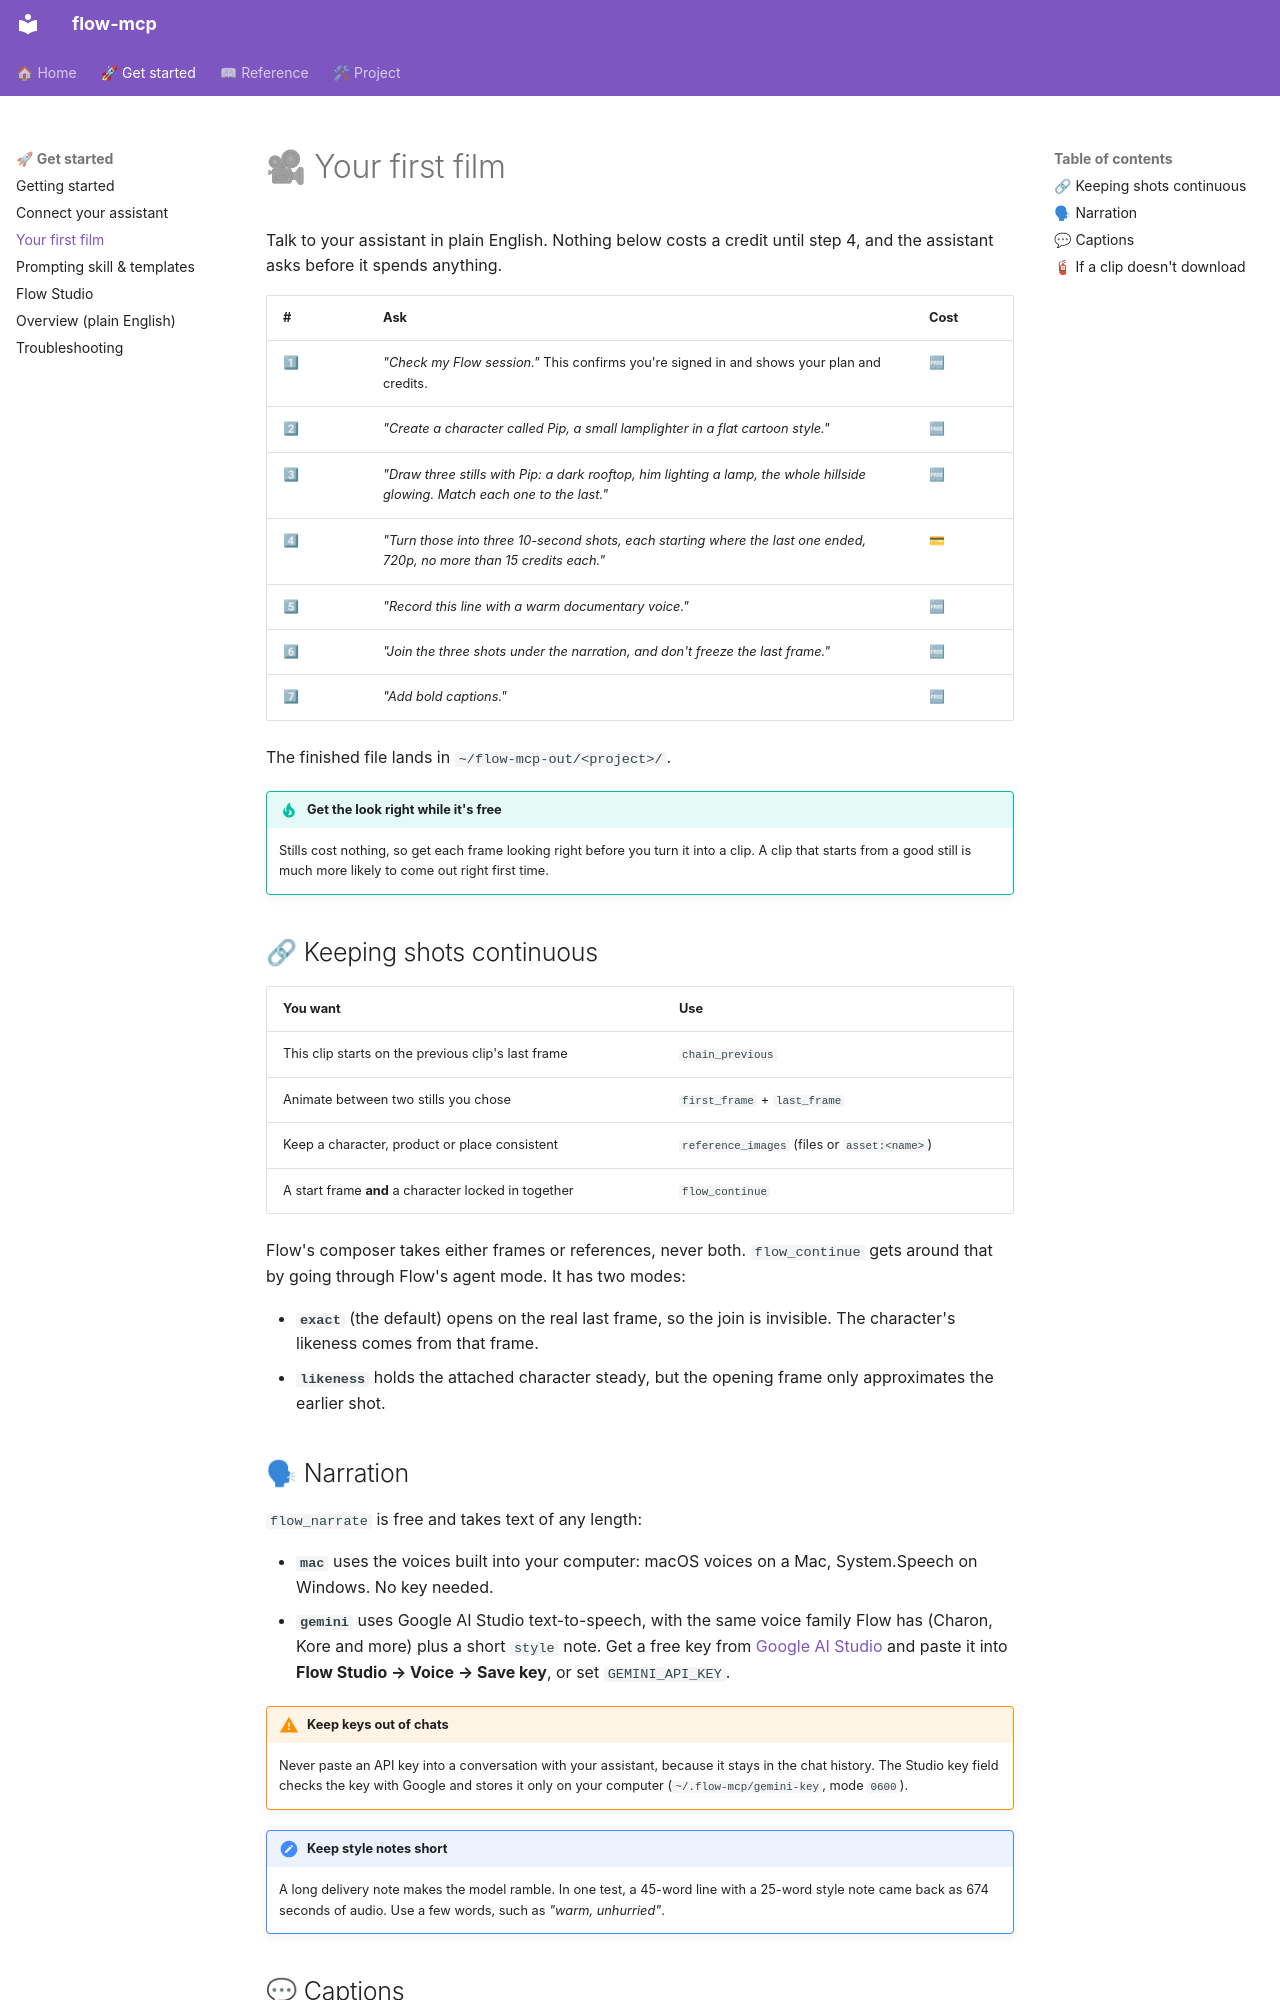

repository: judggernaut/google-flow-mcp · page: guides/first-film/index.html · generator: mkdocs

# 🎥 Your first film

Talk to your assistant in plain English. Nothing below costs a credit until step 4, and the assistant asks
before it spends anything.

| # | Ask | Cost |
|---|---|---|
| 1⃣ | *"Check my Flow session."* This confirms you're signed in and shows your plan and credits. | 🆓 |
| 2⃣ | *"Create a character called Pip, a small lamplighter in a flat cartoon style."* | 🆓 |
| 3⃣ | *"Draw three stills with Pip: a dark rooftop, him lighting a lamp, the whole hillside glowing. Match each one to the last."* | 🆓 |
| 4⃣ | *"Turn those into three 10-second shots, each starting where the last one ended, 720p, no more than 15 credits each."* | 💳 |
| 5⃣ | *"Record this line with a warm documentary voice."* | 🆓 |
| 6⃣ | *"Join the three shots under the narration, and don't freeze the last frame."* | 🆓 |
| 7⃣ | *"Add bold captions."* | 🆓 |

The finished file lands in `~/flow-mcp-out/<project>/`.

!!! tip "Get the look right while it's free"
    Stills cost nothing, so get each frame looking right before you turn it into a clip. A clip that starts
    from a good still is much more likely to come out right first time.

## 🔗 Keeping shots continuous

| You want | Use |
|---|---|
| This clip starts on the previous clip's last frame | `chain_previous` |
| Animate between two stills you chose | `first_frame` + `last_frame` |
| Keep a character, product or place consistent | `reference_images` (files or `asset:<name>`) |
| A start frame **and** a character locked in together | `flow_continue` |

Flow's composer takes either frames or references, never both. `flow_continue` gets around that by going
through Flow's agent mode. It has two modes:

- **`exact`** (the default) opens on the real last frame, so the join is invisible. The character's likeness
  comes from that frame.
- **`likeness`** holds the attached character steady, but the opening frame only approximates the earlier
  shot.

## 🗣 Narration

`flow_narrate` is free and takes text of any length:

- **`mac`** uses the voices built into your computer: macOS voices on a Mac, System.Speech on Windows. No key
  needed.
- **`gemini`** uses Google AI Studio text-to-speech, with the same voice family Flow has (Charon, Kore and
  more) plus a short `style` note. Get a free key from [Google AI Studio](https://aistudio.google.com/apikey)
  and paste it into **Flow Studio → Voice → Save key**, or set `GEMINI_API_KEY`.

!!! warning "Keep keys out of chats"
    Never paste an API key into a conversation with your assistant, because it stays in the chat history.
    The Studio key field checks the key with Google and stores it only on your computer
    (`~/.flow-mcp/gemini-key`, mode `0600`).

!!! note "Keep style notes short"
    A long delivery note makes the model ramble. In one test, a 45-word line with a 25-word style note came
    back as 674 seconds of audio. Use a few words, such as *"warm, unhurried"*.
